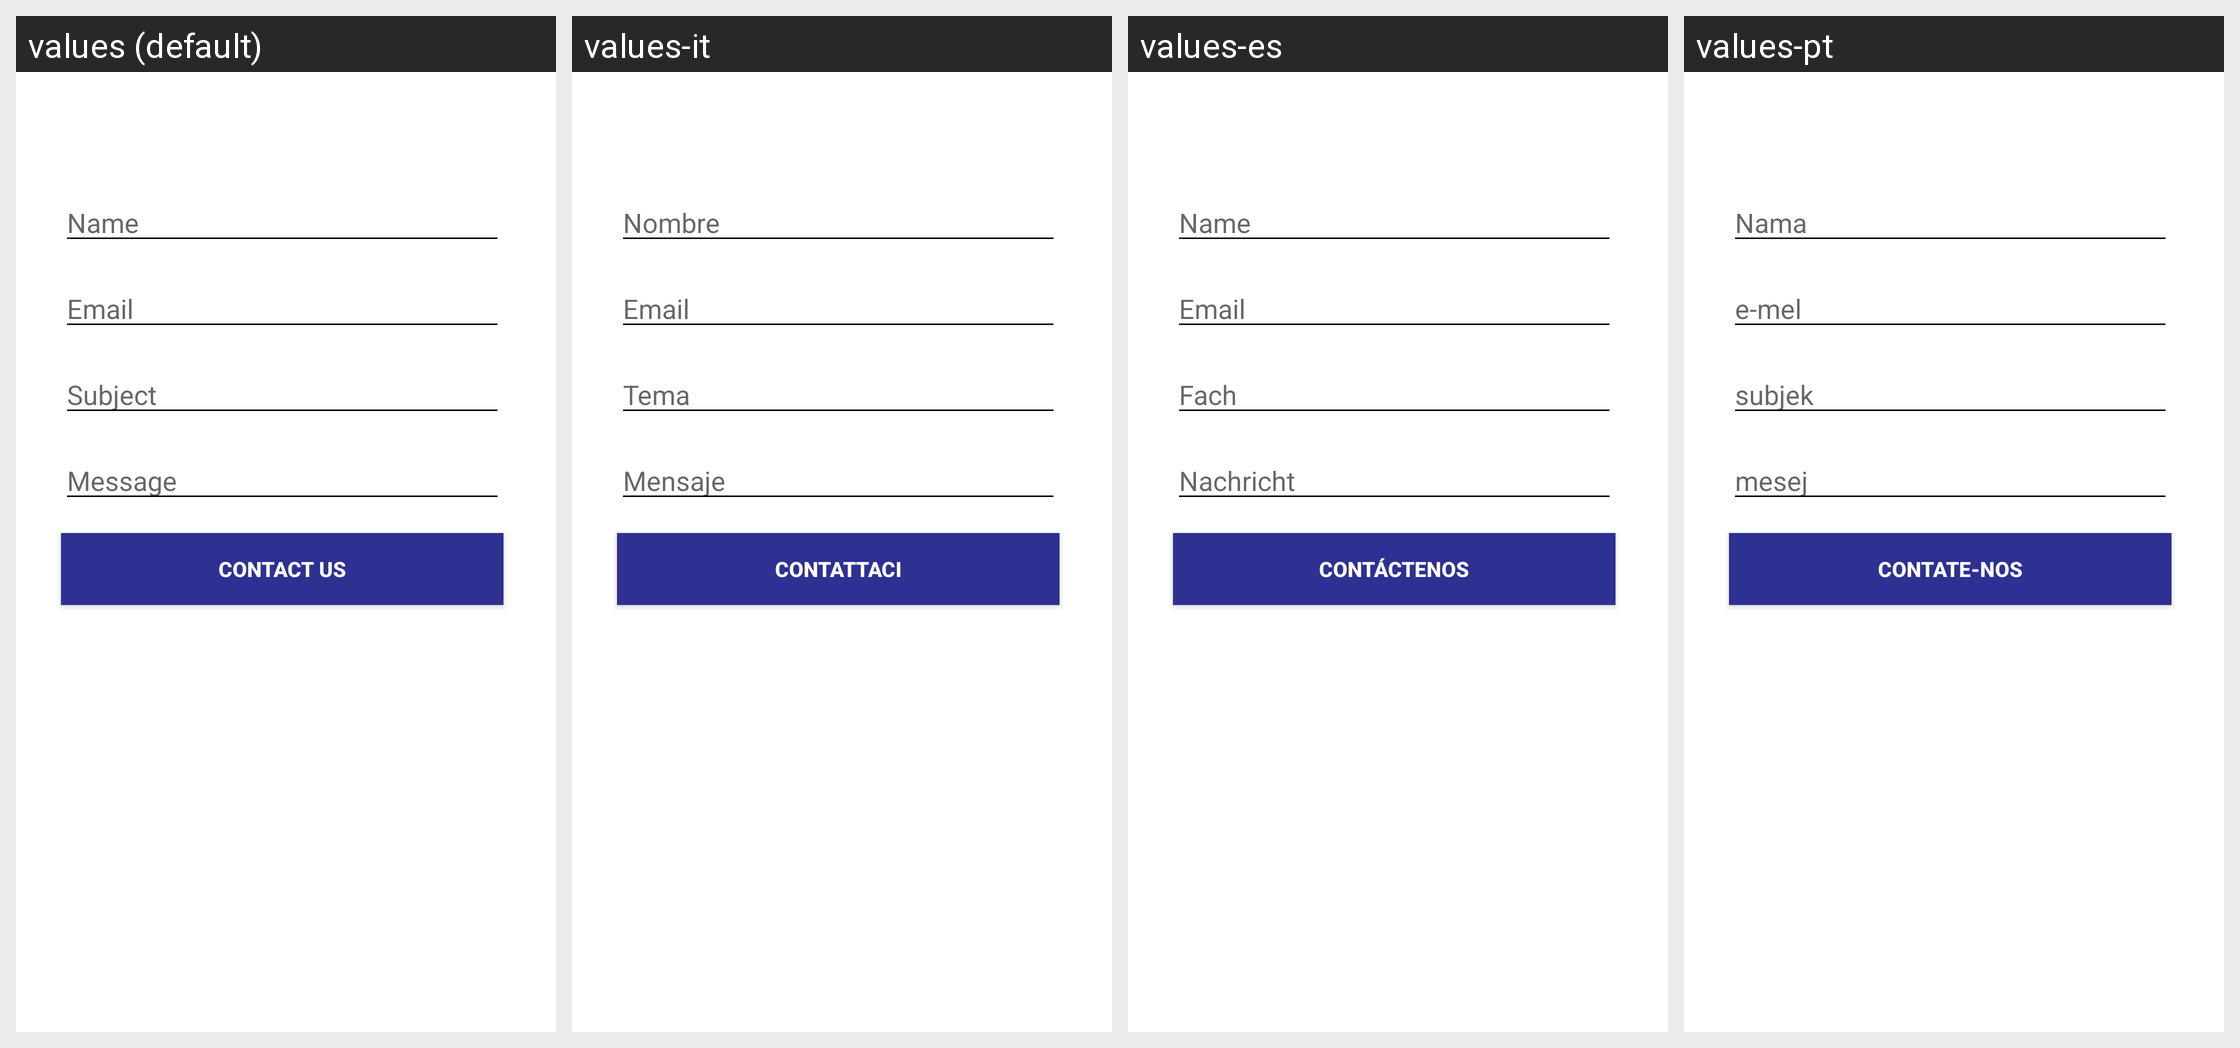

Here is an Android app screen in its default locale and in the app's own translations. Write out the translated-string differences for the strings that appear on this screen.
Android screen res/layout/fragment_contact_us.xml rendered under 4 locales, left to right: values (default), values-it, values-es, values-pt. Device: Nexus 5 (rendered at 1080×1920; each locale shown at half size, 540×960, under a caption strip naming it); theme AppTheme.
Other locales in the repository, not shown: values-ar, values-fr, values-ru, values-tl, values-tr, values-uk.
Strings drawn on this screen, with the default value and each locale's value (text and hints the layout hard-codes, and strings that could not be matched under every locale, appear in the picture but are not listed):

name
  values: Name
  values-it: Nombre
  values-es: Name
  values-pt: Nama

email
  values: Email
  values-it: Email
  values-es: Email
  values-pt: e-mel

subject
  values: Subject
  values-it: Tema
  values-es: Fach
  values-pt: subjek

message
  values: Message
  values-it: Mensaje
  values-es: Nachricht
  values-pt: mesej

contact
  values: Contact Us
  values-it: Contattaci
  values-es: Contáctenos
  values-pt: Contate-Nos
